Run: headless pygame with SDL's dummy video driver; simulated clock (each Clock.tick advances the game by its frame time, no real sleeping); random seed 0; keys injected as events and as key.get_pressed() state; no mouse input.
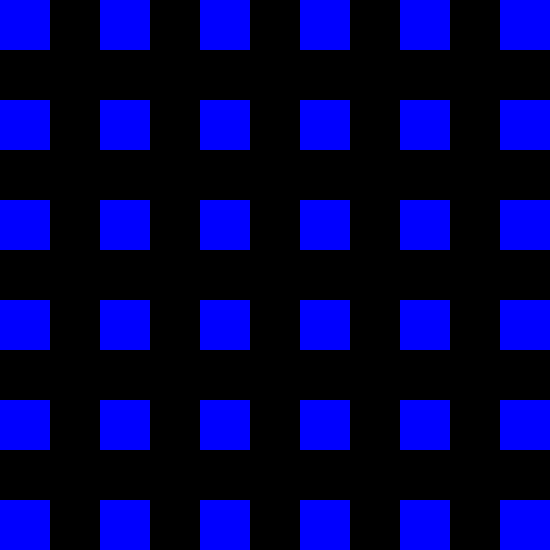
Frame 1 of 4 · flips 1–60 · no input
Frame 2 of 4 · flips 61–180 · tapped SPACE, RETURN · held RIGHT (→), D · screen unchanged from frame 1, image omitted
Frame 3 of 4 · flips 181–300 · held DOWN (↓), S · screen unchanged from frame 2, image omitted
Frame 4 of 4 · flips 301–420 · held LEFT (←), A, UP (↑), W · screen unchanged from frame 3, image omitted

The pygame program that drew these frames:

import pygame


x_field, y_field = 550, 550
width, height = 50, 50


pygame.init()
win = pygame.display.set_mode((x_field, y_field))

pygame.display.set_caption('Cubes Game')


run = True
while run:
    pygame.time.delay(100)

    for event in pygame.event.get():
        if event.type == pygame.QUIT:
            run = False
    
    x, y = 0, 0

    while x < x_field:
        while y < y_field:
            pygame.draw.rect(win, (0,0,255), (x, y, width, height))

            y += 100
        
        y = 0
        x += 100
    
    
    pygame.display.update()


pygame.quit()
